Dataset: DATASETS_ORGANIZED (GitHub, louieesss/Capstone). Classes: not pollinated, pollinated, pollinating.

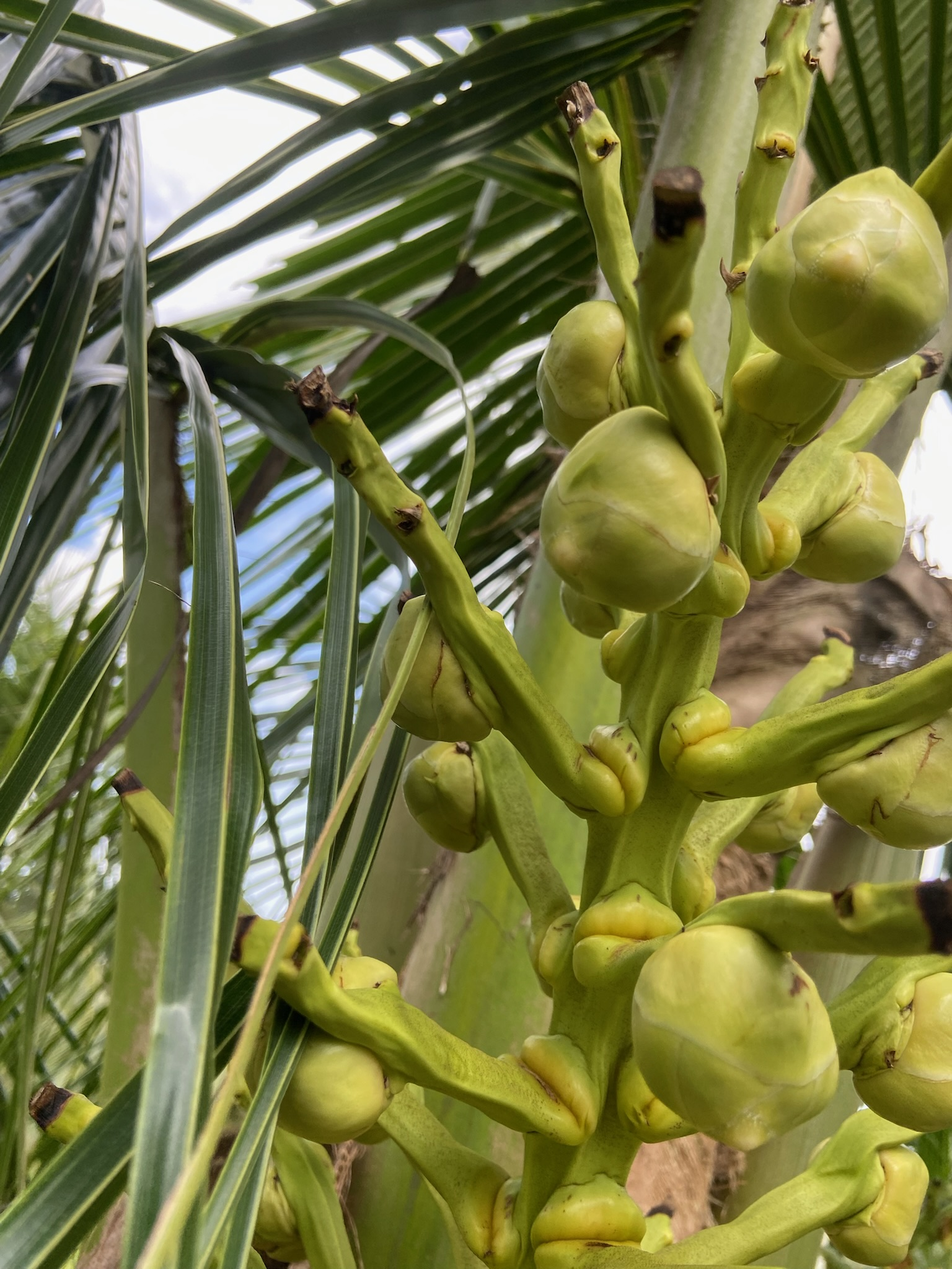
Label: not pollinated

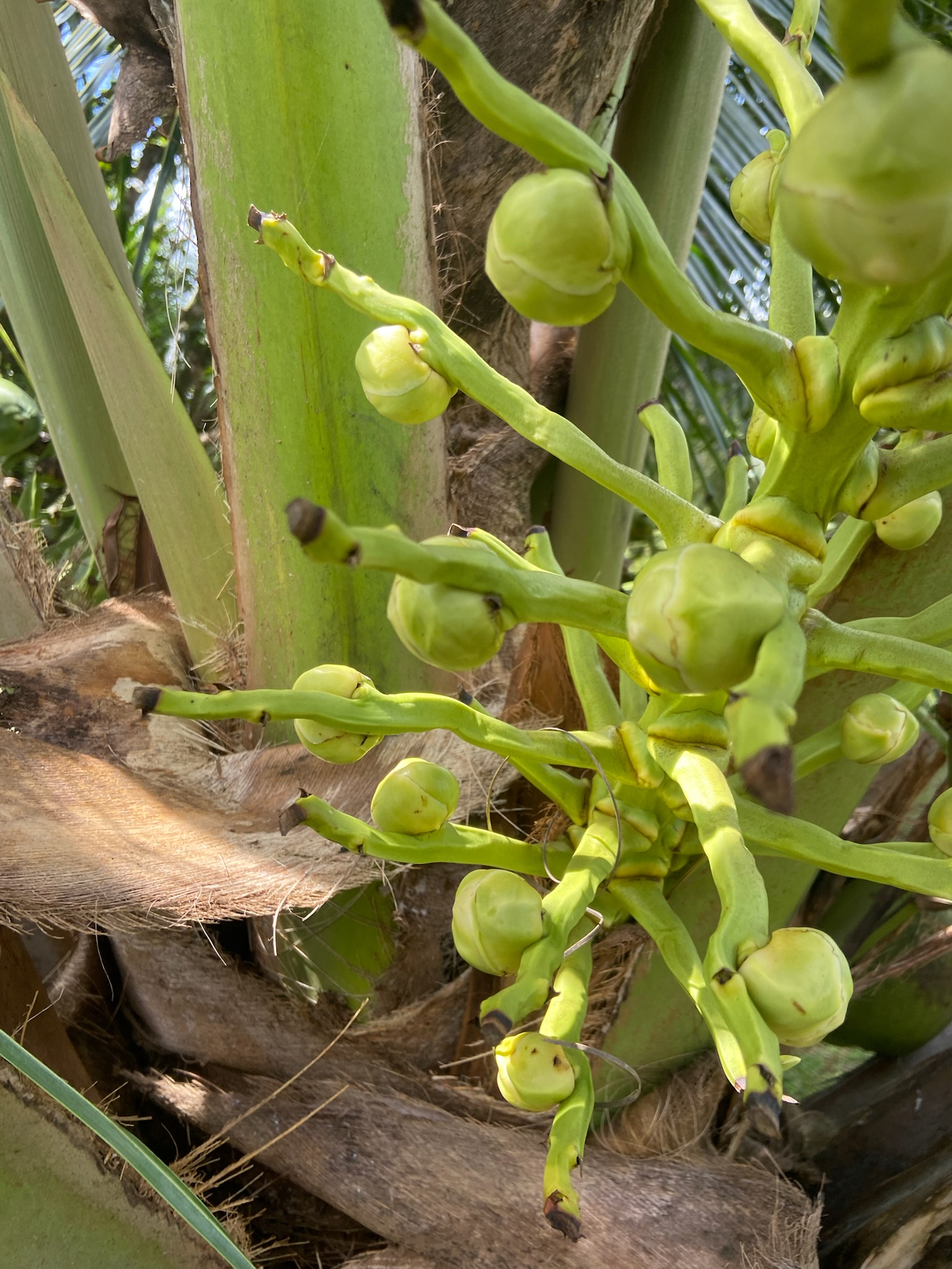
Label: not pollinated

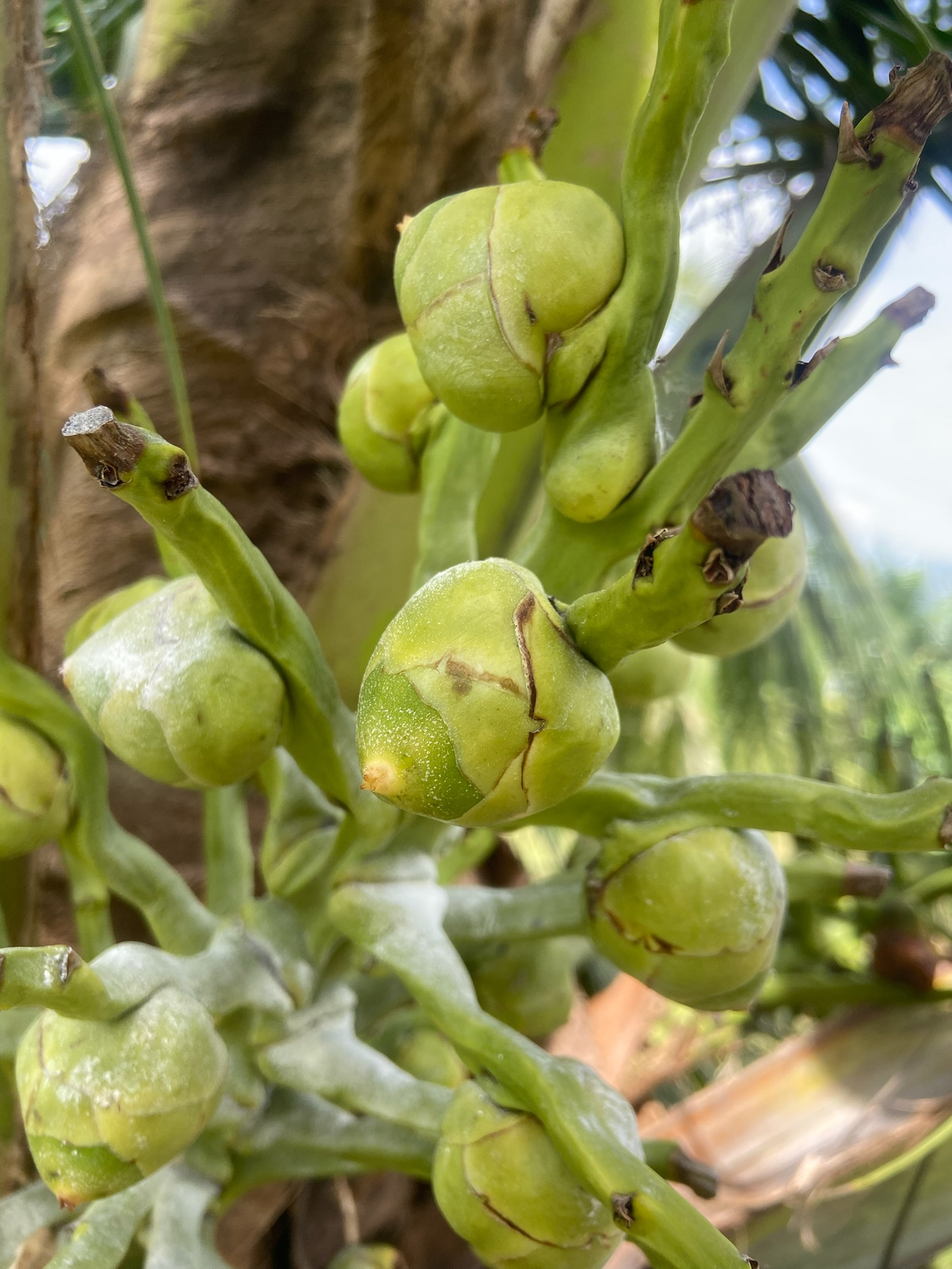
Label: pollinating

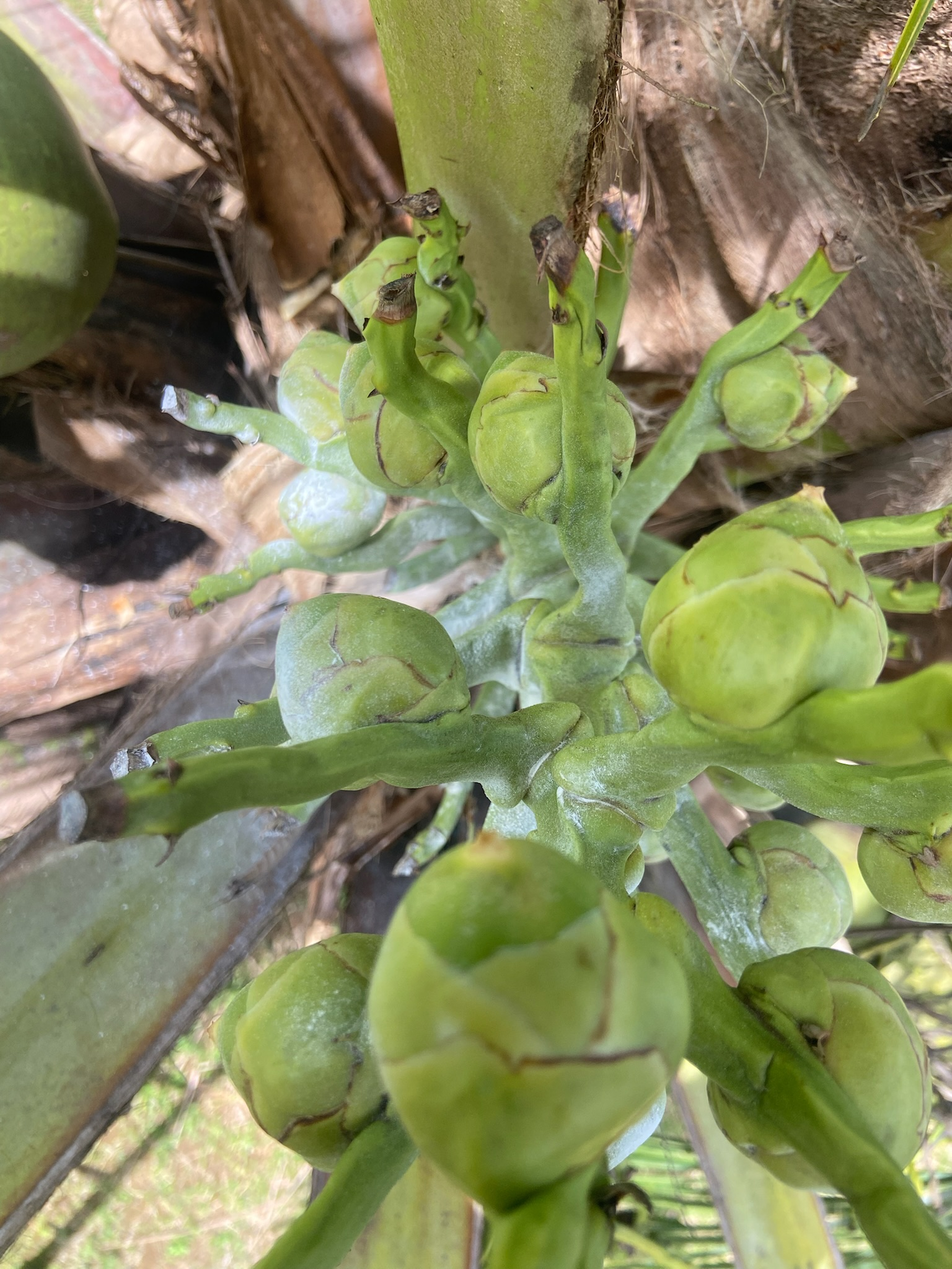
Label: pollinating

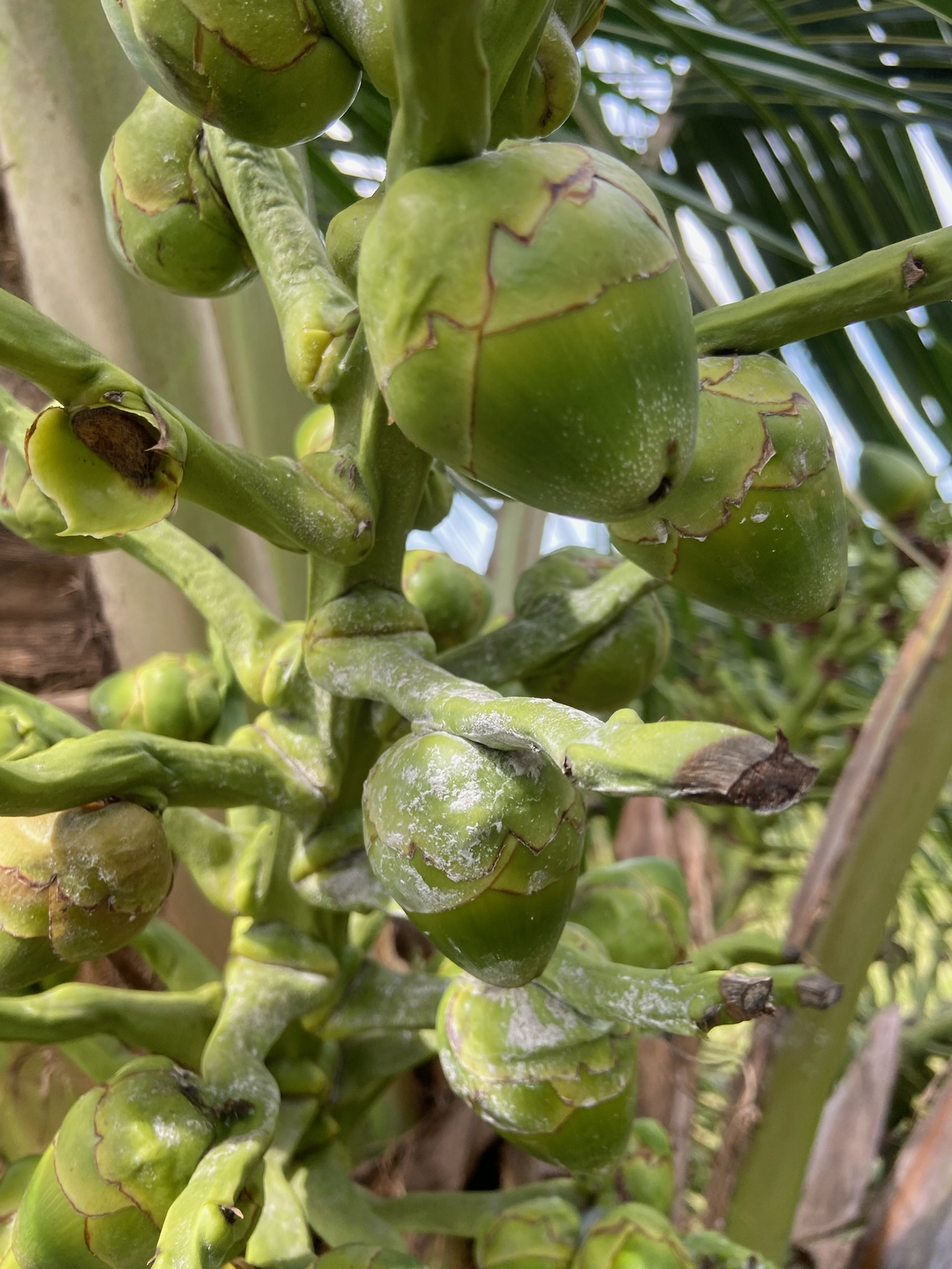
Label: pollinated

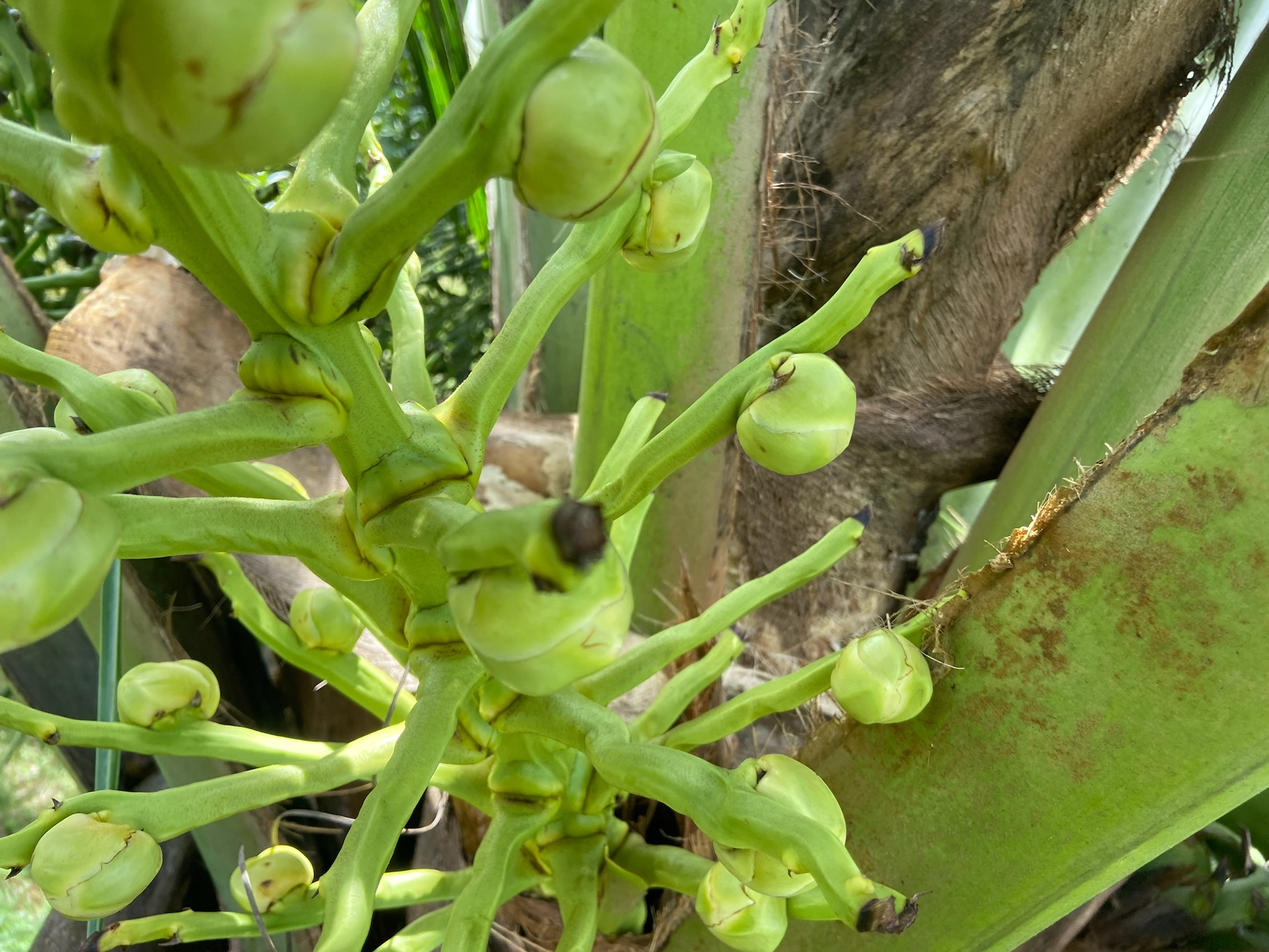
Label: pollinated
